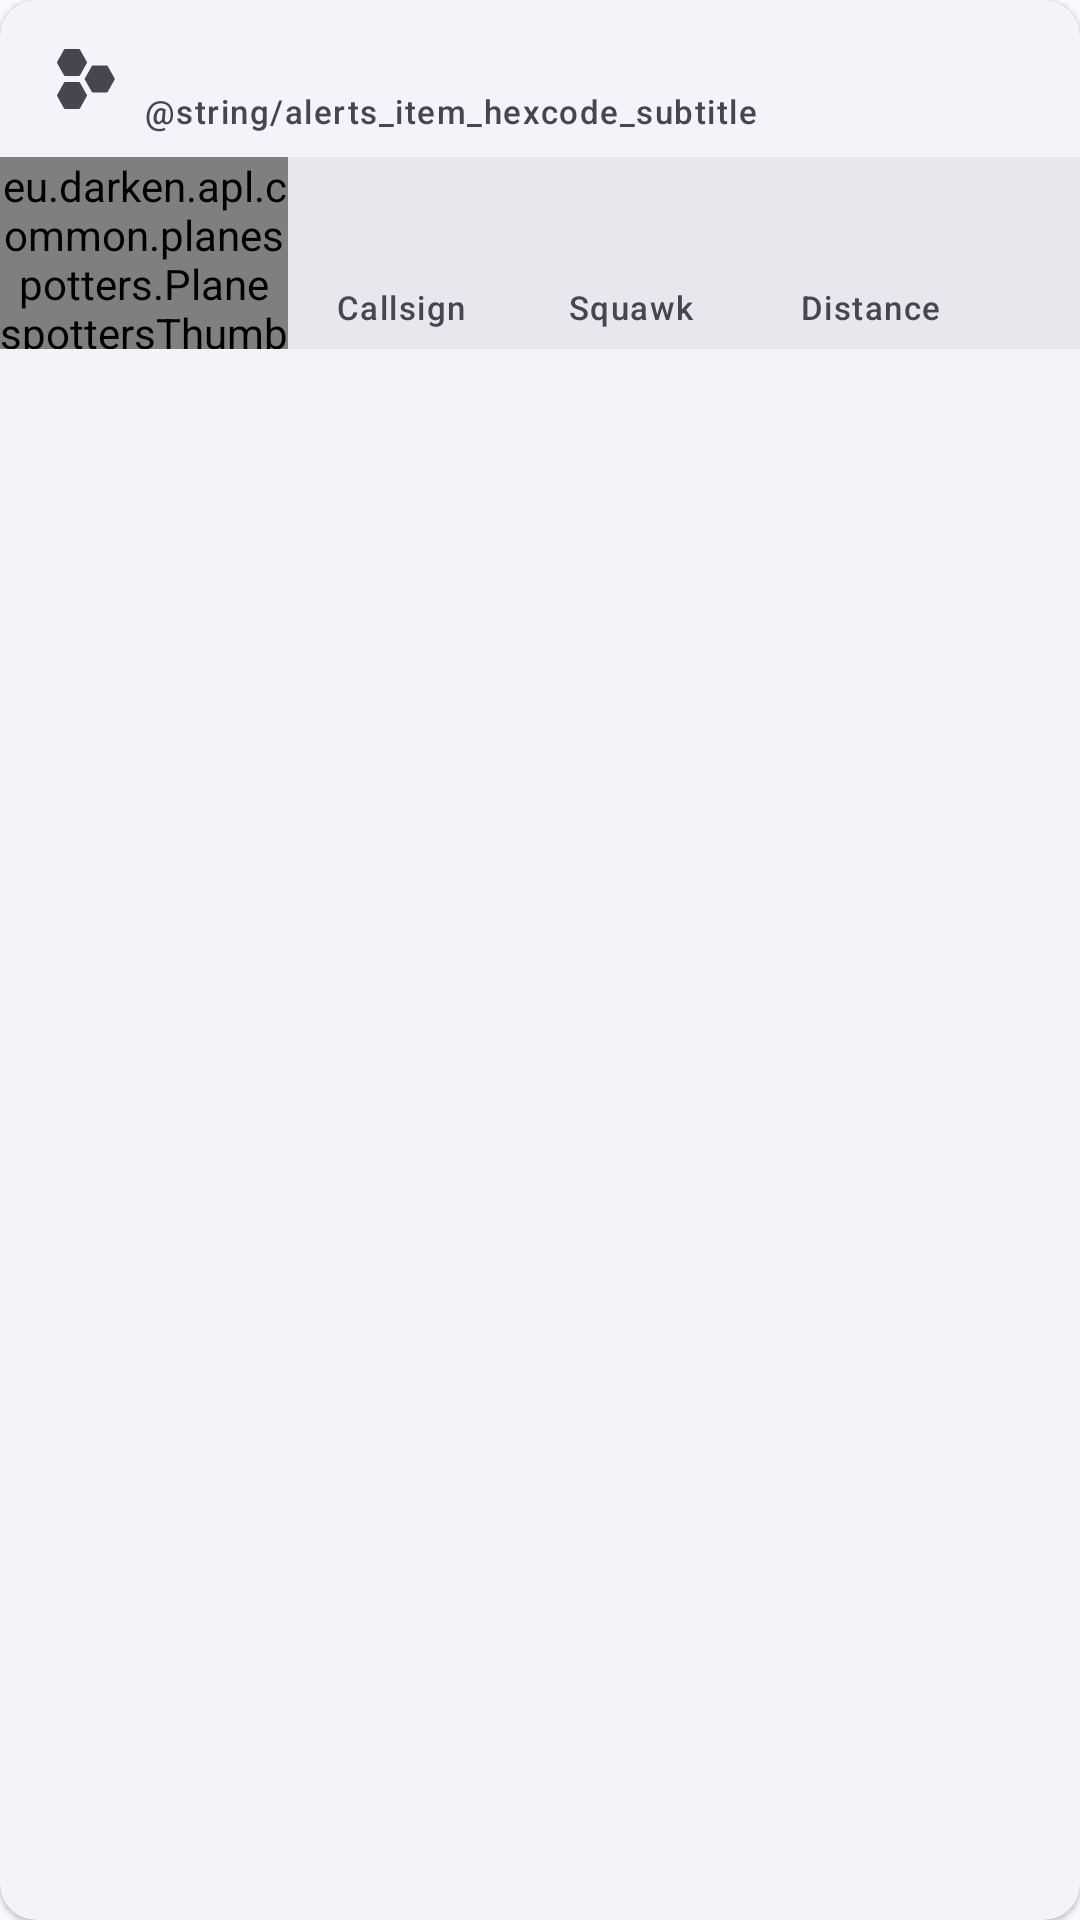

Android layout source for this screen:
<!-- AndroidManifest.xml: application theme AppTheme -->
<!-- res/layout/alerts_list_single_item.xml -->
<?xml version="1.0" encoding="utf-8"?>
<com.google.android.material.card.MaterialCardView xmlns:android="http://schemas.android.com/apk/res/android"
    xmlns:app="http://schemas.android.com/apk/res-auto"
    xmlns:tools="http://schemas.android.com/tools"
    style="@style/Widget.Material3.CardView.Elevated"
    android:layout_width="match_parent"
    android:layout_height="wrap_content"
    android:layout_marginHorizontal="8dp"
    android:layout_marginVertical="4dp">

    <androidx.constraintlayout.widget.ConstraintLayout
        android:layout_width="match_parent"
        android:layout_height="wrap_content">

        <ImageView
            android:id="@+id/alert_icon"
            android:layout_width="24dp"
            android:layout_height="24dp"
            android:layout_marginStart="16dp"
            android:src="@drawable/ic_hexagon_multiple_24"
            app:layout_constraintBottom_toBottomOf="@id/subtitle"
            app:layout_constraintStart_toStartOf="parent"
            app:layout_constraintTop_toTopOf="@id/title" />

        <com.google.android.material.textview.MaterialTextView
            android:id="@+id/title"
            style="@style/TextAppearance.Material3.TitleMedium"
            android:layout_width="wrap_content"
            android:layout_height="wrap_content"
            android:layout_marginStart="8dp"
            android:layout_marginTop="8dp"
            android:ellipsize="end"
            android:singleLine="true"
            app:layout_constraintBottom_toTopOf="@id/subtitle"
            app:layout_constraintEnd_toStartOf="@id/title2"
            app:layout_constraintStart_toEndOf="@id/alert_icon"
            app:layout_constraintTop_toTopOf="parent"
            tools:text="ABEEF" />

        <com.google.android.material.textview.MaterialTextView
            android:id="@+id/title2"
            style="@style/TextAppearance.Material3.LabelMedium"
            android:layout_width="0dp"
            android:layout_height="wrap_content"
            android:layout_marginHorizontal="8dp"
            app:layout_constraintBottom_toBottomOf="@id/title"
            app:layout_constraintEnd_toStartOf="@id/last_triggered"
            app:layout_constraintStart_toEndOf="@id/title"
            app:layout_constraintTop_toTopOf="@id/title"
            app:layout_constraintVertical_chainStyle="spread_inside"
            tools:text="| #C2B549" />

        <com.google.android.material.textview.MaterialTextView
            android:id="@+id/subtitle"
            style="@style/TextAppearance.Material3.LabelSmall"
            android:layout_width="0dp"
            android:layout_height="wrap_content"
            android:layout_marginStart="8dp"
            android:layout_marginEnd="16dp"
            android:ellipsize="end"
            android:singleLine="true"
            android:text="@string/alerts_item_hexcode_subtitle"
            app:layout_constraintEnd_toStartOf="@id/extra_info"
            app:layout_constraintStart_toEndOf="@id/alert_icon"
            app:layout_constraintTop_toBottomOf="@id/title" />

        <com.google.android.material.textview.MaterialTextView
            android:id="@+id/last_triggered"
            style="@style/TextAppearance.Material3.LabelMedium"
            android:layout_width="wrap_content"
            android:layout_height="wrap_content"
            android:layout_marginEnd="16dp"
            app:layout_constraintBottom_toTopOf="@id/extra_info"
            app:layout_constraintEnd_toEndOf="parent"
            app:layout_constraintStart_toEndOf="@id/title2"
            app:layout_constraintTop_toTopOf="@id/title"
            tools:text="5min ago" />

        <com.google.android.material.textview.MaterialTextView
            android:id="@+id/extra_info"
            style="@style/TextAppearance.Material3.LabelSmall"
            android:layout_width="wrap_content"
            android:layout_height="wrap_content"
            android:layout_marginEnd="16dp"
            app:layout_constraintBottom_toBottomOf="@id/subtitle"
            app:layout_constraintEnd_toEndOf="parent"
            app:layout_constraintStart_toEndOf="@id/subtitle"
            app:layout_constraintTop_toBottomOf="@id/last_triggered"
            tools:text="ADSB_ICAO" />

        <androidx.constraintlayout.widget.ConstraintLayout
            android:id="@+id/info_container"
            android:layout_width="match_parent"
            android:layout_height="wrap_content"
            android:layout_marginTop="8dp"
            android:background="?colorSurfaceContainerHigh"
            app:layout_constraintBottom_toTopOf="@id/note_box"
            app:layout_constraintStart_toStartOf="parent"
            app:layout_constraintTop_toBottomOf="@id/subtitle">

            <eu.darken.apl.common.planespotters.PlanespottersThumbnailView
                android:id="@+id/thumbnail"
                android:layout_width="0dp"
                android:layout_height="64dp"
                app:layout_constraintBottom_toBottomOf="parent"
                app:layout_constraintDimensionRatio="420:280"
                app:layout_constraintEnd_toStartOf="@id/info_box"
                app:layout_constraintStart_toStartOf="parent"
                app:layout_constraintTop_toTopOf="parent" />

            <com.google.android.material.textview.MaterialTextView
                android:id="@+id/info_text"
                style="@style/TextAppearance.Material3.BodyMedium"
                android:layout_width="0dp"
                android:layout_height="wrap_content"
                android:layout_marginHorizontal="16dp"
                android:textStyle="bold"
                app:layout_constraintBottom_toTopOf="@id/info_box"
                app:layout_constraintEnd_toEndOf="parent"
                app:layout_constraintStart_toEndOf="@id/thumbnail"
                app:layout_constraintTop_toTopOf="parent"
                app:layout_constraintVertical_chainStyle="packed"
                tools:text="Lockheed C-5M Super Galaxy" />

            <androidx.constraintlayout.widget.ConstraintLayout
                android:id="@+id/info_box"
                android:layout_width="0dp"
                android:layout_height="wrap_content"
                android:layout_marginHorizontal="16dp"
                android:layout_marginTop="2dp"
                app:layout_constraintBottom_toBottomOf="parent"
                app:layout_constraintEnd_toEndOf="parent"
                app:layout_constraintStart_toEndOf="@id/thumbnail"
                app:layout_constraintTop_toBottomOf="@id/info_text"
                app:layout_constraintVertical_chainStyle="packed">

                <com.google.android.material.textview.MaterialTextView
                    android:id="@+id/first_value"
                    style="@style/TextAppearance.Material3.BodyMedium"
                    android:layout_width="0dp"
                    android:layout_height="wrap_content"
                    app:layout_constraintBottom_toTopOf="@id/first_label"
                    app:layout_constraintEnd_toEndOf="@id/first_label"
                    app:layout_constraintStart_toStartOf="@id/first_label"
                    app:layout_constraintTop_toTopOf="parent"
                    tools:text="CFG846" />

                <com.google.android.material.textview.MaterialTextView
                    android:id="@+id/first_label"
                    style="@style/TextAppearance.Material3.LabelSmall"
                    android:layout_width="0dp"
                    android:layout_height="wrap_content"
                    android:text="@string/common_callsign_label"
                    android:translationY="-2dp"
                    app:layout_constraintBottom_toBottomOf="parent"
                    app:layout_constraintEnd_toStartOf="@id/second_label"
                    app:layout_constraintStart_toStartOf="parent"
                    app:layout_constraintTop_toBottomOf="@id/first_value" />

                <com.google.android.material.textview.MaterialTextView
                    android:id="@+id/second_value"
                    style="@style/TextAppearance.Material3.BodyMedium"
                    android:layout_width="0dp"
                    android:layout_height="wrap_content"
                    app:layout_constraintBottom_toTopOf="@id/second_label"
                    app:layout_constraintEnd_toEndOf="@id/second_label"
                    app:layout_constraintStart_toStartOf="@id/second_label"
                    app:layout_constraintTop_toTopOf="parent"
                    tools:text="9999" />

                <com.google.android.material.textview.MaterialTextView
                    android:id="@+id/second_label"
                    style="@style/TextAppearance.Material3.LabelSmall"
                    android:layout_width="0dp"
                    android:layout_height="wrap_content"
                    android:text="@string/common_squawk_label"
                    android:translationY="-2dp"
                    app:layout_constraintBottom_toBottomOf="parent"
                    app:layout_constraintEnd_toStartOf="@id/third_label"
                    app:layout_constraintStart_toEndOf="@id/first_label"
                    app:layout_constraintTop_toBottomOf="@id/second_value" />

                <com.google.android.material.textview.MaterialTextView
                    android:id="@+id/third_value"
                    style="@style/TextAppearance.Material3.BodyMedium"
                    android:layout_width="0dp"
                    android:layout_height="wrap_content"
                    app:layout_constraintBottom_toTopOf="@id/third_label"
                    app:layout_constraintEnd_toEndOf="@id/third_label"
                    app:layout_constraintStart_toStartOf="@id/third_label"
                    app:layout_constraintTop_toTopOf="parent"
                    tools:text="9999 km" />

                <com.google.android.material.textview.MaterialTextView
                    android:id="@+id/third_label"
                    style="@style/TextAppearance.Material3.LabelSmall"
                    android:layout_width="0dp"
                    android:layout_height="wrap_content"
                    android:text="@string/common_distance_label"
                    android:translationY="-2dp"
                    app:layout_constraintBottom_toBottomOf="parent"
                    app:layout_constraintEnd_toEndOf="parent"
                    app:layout_constraintStart_toEndOf="@id/second_label"
                    app:layout_constraintTop_toBottomOf="@id/third_value" />

            </androidx.constraintlayout.widget.ConstraintLayout>

        </androidx.constraintlayout.widget.ConstraintLayout>

        <LinearLayout
            android:id="@+id/note_box"
            android:layout_width="match_parent"
            android:layout_height="wrap_content"
            android:background="?attr/colorSurfaceContainerHighest"
            android:orientation="vertical"
            android:paddingHorizontal="16dp"
            android:paddingVertical="16dp"
            android:visibility="gone"
            app:layout_constraintBottom_toBottomOf="parent"
            app:layout_constraintEnd_toEndOf="parent"
            app:layout_constraintStart_toStartOf="parent"
            app:layout_constraintTop_toBottomOf="@id/info_container"
            tools:visibility="visible">

            <com.google.android.material.textview.MaterialTextView
                android:id="@+id/note_value"
                style="@style/TextAppearance.Material3.BodyMedium"
                android:layout_width="match_parent"
                android:layout_height="wrap_content"
                tools:text="@tools:sample/lorem" />
        </LinearLayout>


    </androidx.constraintlayout.widget.ConstraintLayout>

</com.google.android.material.card.MaterialCardView>
<!-- resources referenced by this layout -->
<resources>
  <string name="common_callsign_label">Callsign</string>
  <string name="common_distance_label">Distance</string>
  <string name="common_squawk_label">Squawk</string>
  <style name="AppTheme" parent="BaseAppTheme">
          <item name="windowActionModeOverlay">true</item>
          <item name="actionModeCloseDrawable">@drawable/ic_close_24</item>
      </style>
  <color name="md_theme_primary">#445E91</color>
  <color name="md_theme_onPrimary">#FFFFFF</color>
  <color name="md_theme_primaryContainer">#D8E2FF</color>
  <color name="md_theme_onPrimaryContainer">#001A41</color>
  <color name="md_theme_secondary">#575E71</color>
  <color name="md_theme_onSecondary">#FFFFFF</color>
  <color name="md_theme_secondaryContainer">#DBE2F9</color>
  <color name="md_theme_onSecondaryContainer">#141B2C</color>
  <color name="md_theme_tertiary">#715573</color>
  <color name="md_theme_onTertiary">#FFFFFF</color>
  <color name="md_theme_tertiaryContainer">#FBD7FC</color>
  <color name="md_theme_onTertiaryContainer">#29132D</color>
  <color name="md_theme_error">#BA1A1A</color>
  <color name="md_theme_onError">#FFFFFF</color>
  <color name="md_theme_errorContainer">#FFDAD6</color>
  <color name="md_theme_onErrorContainer">#410002</color>
  <color name="md_theme_background">#F9F9FF</color>
  <color name="md_theme_onBackground">#1A1B20</color>
  <color name="md_theme_surface">#F9F9FF</color>
  <color name="md_theme_onSurface">#1A1B20</color>
  <color name="md_theme_surfaceVariant">#E1E2EC</color>
  <color name="md_theme_onSurfaceVariant">#44474F</color>
  <color name="md_theme_outline">#75777F</color>
  <color name="md_theme_outlineVariant">#C4C6D0</color>
  <color name="md_theme_inverseSurface">#2F3036</color>
  <color name="md_theme_inverseOnSurface">#F0F0F7</color>
  <color name="md_theme_inversePrimary">#ADC6FF</color>
  <color name="md_theme_primaryFixed">#D8E2FF</color>
  <color name="md_theme_onPrimaryFixed">#001A41</color>
  <color name="md_theme_primaryFixedDim">#ADC6FF</color>
  <color name="md_theme_onPrimaryFixedVariant">#2B4678</color>
  <color name="md_theme_secondaryFixed">#DBE2F9</color>
  <color name="md_theme_onSecondaryFixed">#141B2C</color>
  <color name="md_theme_secondaryFixedDim">#BFC6DC</color>
  <color name="md_theme_onSecondaryFixedVariant">#3F4759</color>
  <color name="md_theme_tertiaryFixed">#FBD7FC</color>
  <color name="md_theme_onTertiaryFixed">#29132D</color>
  <color name="md_theme_tertiaryFixedDim">#DEBCDF</color>
  <color name="md_theme_onTertiaryFixedVariant">#583E5B</color>
  <color name="md_theme_surfaceDim">#D9D9E0</color>
  <color name="md_theme_surfaceBright">#F9F9FF</color>
  <color name="md_theme_surfaceContainerLowest">#FFFFFF</color>
  <color name="md_theme_surfaceContainerLow">#F3F3FA</color>
  <color name="md_theme_surfaceContainer">#EEEDF4</color>
  <color name="md_theme_surfaceContainerHigh">#E8E7EE</color>
  <color name="md_theme_surfaceContainerHighest">#E2E2E9</color>
  <style name="Theme.Material3.DynamicColors.Light.NoActionBar" parent="Theme.Material3.DynamicColors.Light">
          <item name="windowActionBar">false</item>
          <item name="windowNoTitle">true</item>
          <item name="windowActionModeOverlay">true</item>
          <item name="actionModeCloseDrawable">@drawable/ic_close_24</item>
      </style>
</resources>
